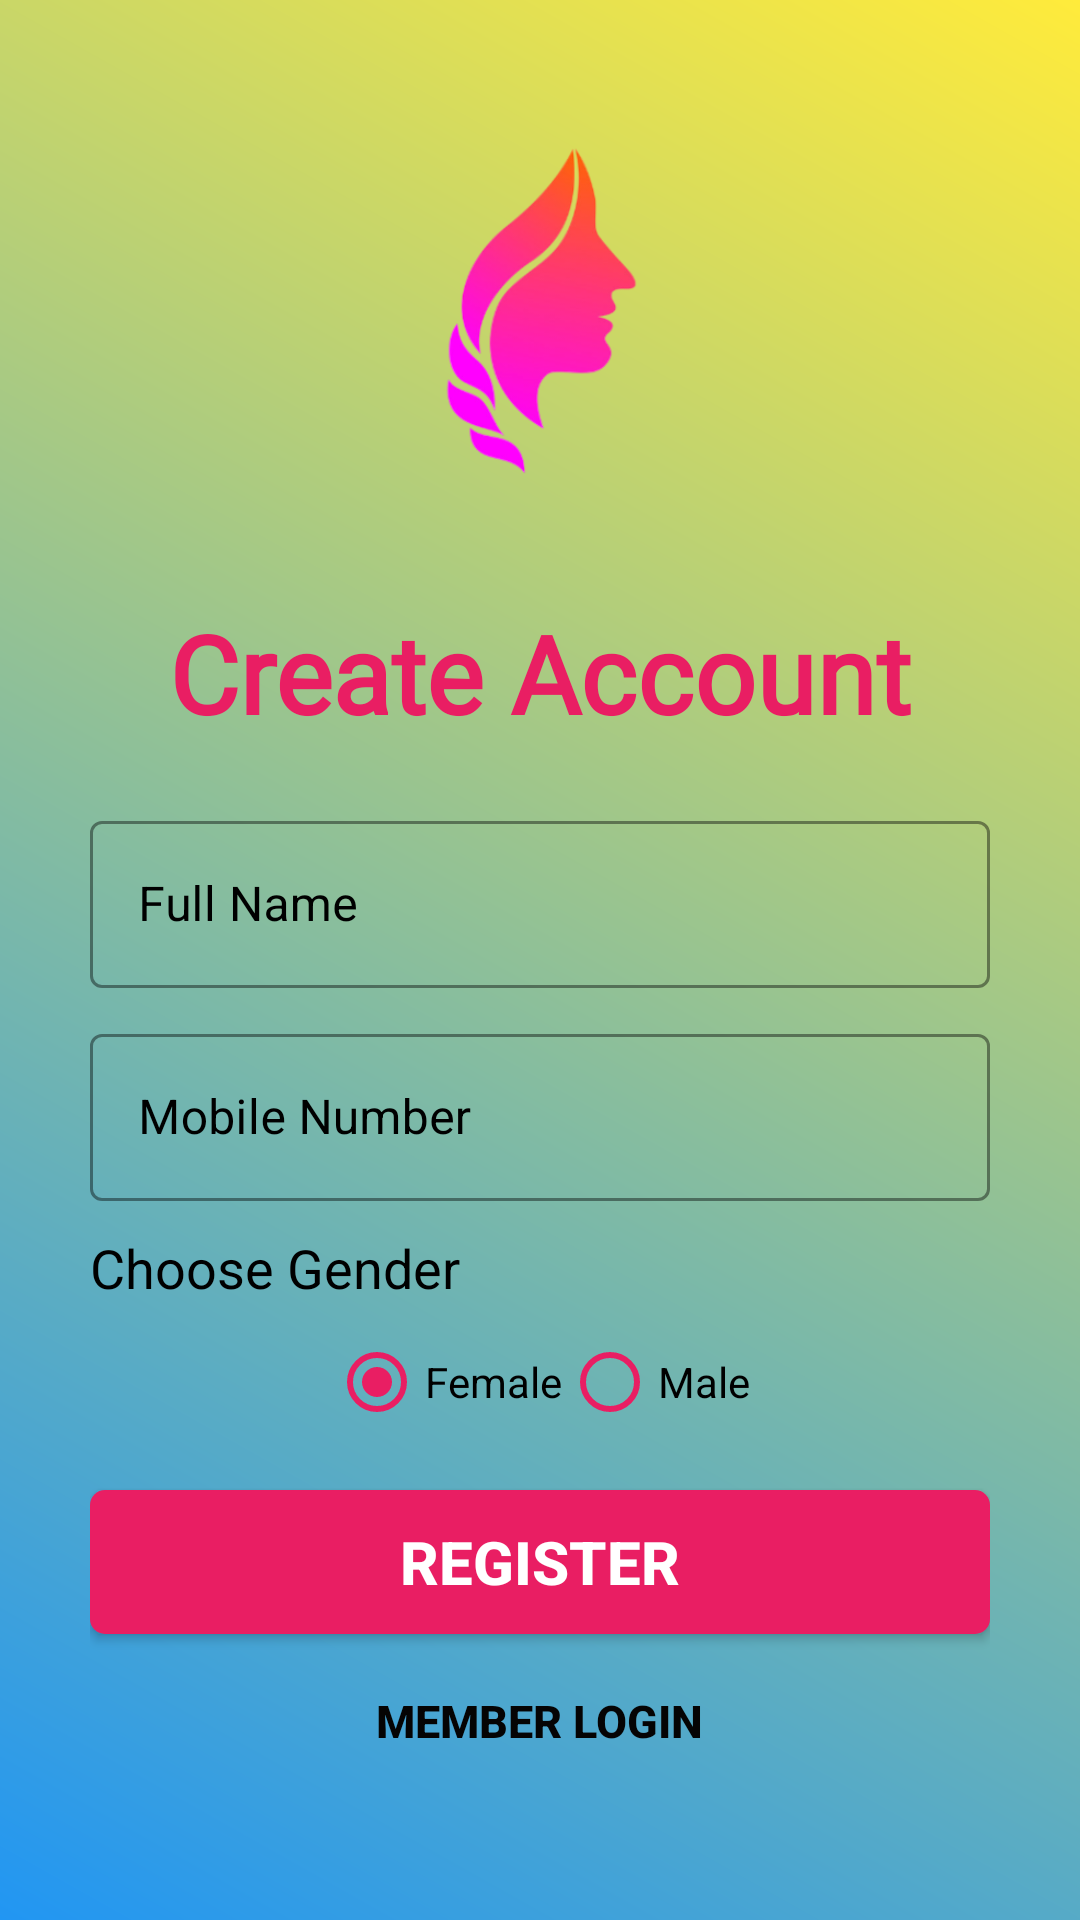

This screen was rendered from an Android layout file. Write that file and the resources it references.
<!-- AndroidManifest.xml: application theme AppTheme -->
<!-- res/layout/activity_signup.xml -->
<?xml version="1.0" encoding="utf-8"?>
<ScrollView xmlns:android="http://schemas.android.com/apk/res/android"
    xmlns:app="http://schemas.android.com/apk/res-auto"
    xmlns:tools="http://schemas.android.com/tools"
    android:layout_width="match_parent"
    android:layout_height="match_parent"
    android:background="@drawable/gradientbg"
    android:padding="30dp"
    tools:context=".Signup">

    <LinearLayout
        android:layout_width="match_parent"
        android:layout_height="wrap_content"
        android:orientation="vertical">

        <ImageView
            android:id="@+id/loginScreenLogo"
            android:layout_width="wrap_content"
            android:layout_height="150dp"
            android:src="@drawable/ladygraphic" />

        <TextView
            android:id="@+id/createAccountText"
            android:layout_width="wrap_content"
            android:layout_height="wrap_content"
            android:layout_gravity="center"
            android:layout_marginTop="20dp"
            android:fontFamily="@font/alfa_slab_one"
            android:text="@string/create_account"
            android:textAlignment="center"
            android:textColor="#E91E63"
            android:textSize="36sp"
            android:textStyle="bold" />

        <RelativeLayout
            android:layout_width="match_parent"
            android:layout_height="wrap_content"
            android:layout_marginTop="20dp">

            <com.google.android.material.textfield.TextInputLayout
                android:id="@+id/fullName"
                style="@style/Widget.MaterialComponents.TextInputLayout.OutlinedBox"
                android:layout_width="match_parent"
                android:layout_height="wrap_content"
                android:hint="@string/full_name"
                android:textColorHint="#000000"
                app:boxStrokeColor="#000000"
                app:boxStrokeWidthFocused="2dp"
                app:endIconMode="clear_text"
                app:endIconTint="#030505"
                app:hintTextColor="#000000"
                app:startIconDrawable="@drawable/ic_baseline_edit_24"
                app:startIconTint="#080B0A">

                <com.google.android.material.textfield.TextInputEditText
                    android:layout_width="match_parent"
                    android:layout_height="match_parent"
                    android:inputType="text" />


            </com.google.android.material.textfield.TextInputLayout>

            <com.google.android.material.textfield.TextInputLayout
                android:id="@+id/MobileNumber"
                style="@style/Widget.MaterialComponents.TextInputLayout.OutlinedBox"
                android:layout_width="match_parent"
                android:layout_height="wrap_content"
                android:layout_below="@+id/fullName"
                android:layout_marginTop="10dp"

                android:hint="@string/mobile_number"
                android:textColorHint="#000000"
                app:boxStrokeColor="#000000"
                app:boxStrokeWidthFocused="2dp"
                app:endIconMode="clear_text"
                app:endIconTint="#030505"
                app:hintTextColor="#000000"

                app:startIconDrawable="@drawable/ic_baseline_phone_24"

                app:startIconTint="#080B0A">

                <com.google.android.material.textfield.TextInputEditText
                    android:layout_width="match_parent"
                    android:layout_height="match_parent"
                    android:inputType="phone" />


            </com.google.android.material.textfield.TextInputLayout>

            <TextView
                android:id="@+id/gender"
                android:layout_width="wrap_content"
                android:layout_height="wrap_content"
                android:layout_below="@+id/MobileNumber"
                android:layout_marginTop="10dp"
                android:fontFamily="sans-serif"
                android:text="@string/choose_gender"
                android:textColor="#000000"
                android:textSize="18sp" />

            <RadioGroup
                android:id="@+id/grp_radio"
                android:layout_width="wrap_content"
                android:layout_height="match_parent"
                android:layout_below="@+id/gender"
                android:layout_centerHorizontal="true"
                android:layout_gravity="center"
                android:layout_marginTop="10dp"
                android:orientation="horizontal">

                <RadioButton
                    android:id="@+id/female"
                    android:layout_width="wrap_content"
                    android:layout_height="wrap_content"
                    android:buttonTint="@color/colorPrimary"
                    android:checked="true"
                    android:fontFamily="sans-serif"
                    android:text="@string/female" />

                <RadioButton
                    android:id="@+id/male"
                    android:layout_width="wrap_content"
                    android:layout_height="wrap_content"
                    android:buttonTint="@color/colorPrimary"
                    android:fontFamily="sans-serif"
                    android:text="@string/male" />

            </RadioGroup>

            <RelativeLayout
                android:layout_width="wrap_content"
                android:layout_height="wrap_content"
                android:layout_centerInParent="true"
                android:background="@drawable/progressbarcutomization"
                android:elevation="10dp">

                <ProgressBar
                    android:id="@+id/progressBarSignup"
                    android:layout_width="50dp"
                    android:layout_height="50dp"
                    android:layout_centerInParent="true"
                    android:indeterminateTint="@color/colorPrimary"
                    android:visibility="gone" />

            </RelativeLayout>

        </RelativeLayout>

        <Button
            android:id="@+id/registerButton"
            android:layout_width="match_parent"
            android:layout_height="wrap_content"
            android:layout_marginTop="20dp"
            android:background="@drawable/roundedbutton"
            android:onClick="redirectToOtp"
            android:text="@string/register"
            android:textColor="#ffffff"
            android:textSize="20sp"
            android:textStyle="bold" />

        <Button
            android:id="@+id/memberLoginButton"
            android:layout_width="wrap_content"
            android:layout_height="wrap_content"
            android:layout_gravity="center"
            android:layout_marginTop="5dp"
            android:background="@android:color/transparent"
            android:onClick="loginActivityRedirect"
            android:text="Member Login"
            android:textColor="#050404"
            android:textSize="15sp"
            android:textStyle="bold" />


    </LinearLayout>


</ScrollView>
<!-- resources referenced by this layout -->
<resources>
  <color name="colorPrimary">#E91E63</color>
  <!-- drawable gradientbg (drawable) -->
  <?xml version="1.0" encoding="utf-8"?>
  <shape xmlns:android="http://schemas.android.com/apk/res/android">
      <gradient
          android:angle="225"
          android:endColor="#2196F3"
          android:startColor="#FFEB3B"/>
  
  </shape>
  <!-- drawable ladygraphic: png bitmap (drawable-v24, 44829 bytes) -->
  <!-- drawable progressbarcutomization (drawable) -->
  <?xml version="1.0" encoding="utf-8"?>
  <shape xmlns:android="http://schemas.android.com/apk/res/android">
             <solid android:color="#ffffff"></solid>
      <corners android:radius="100dp"></corners>
  
  </shape>
  <!-- drawable roundedbutton (drawable) -->
  <?xml version="1.0" encoding="utf-8"?>
  <shape xmlns:android="http://schemas.android.com/apk/res/android"
      android:shape="rectangle">
      <solid android:color="#E91E63" />
      <corners android:radius="5dp" />
  </shape>
  <string name="choose_gender">Choose Gender</string>
  <string name="create_account">Create Account</string>
  <string name="female">Female</string>
  <string name="full_name">Full Name</string>
  <string name="male">Male</string>
  <string name="mobile_number">Mobile Number</string>
  <string name="register">Register</string>
  <style name="AppTheme" parent="Theme.MaterialComponents.Light.DarkActionBar.Bridge">
          
          <item name="colorPrimary">@color/colorPrimary</item>
          <item name="colorPrimaryDark">@color/colorPrimaryDark</item>
          <item name="colorAccent">@color/colorAccent</item>
      </style>
  <color name="colorPrimaryDark">#03A9F4</color>
  <color name="colorAccent">#2DD1C1</color>
</resources>
